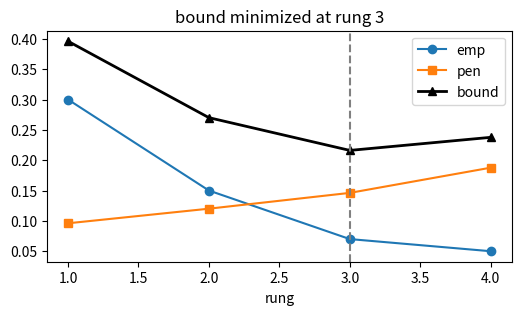
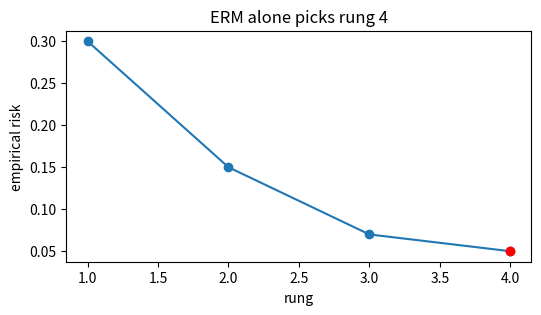
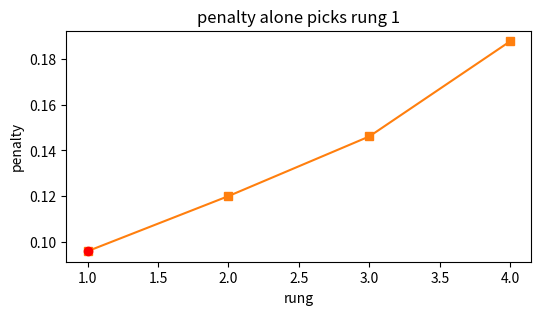
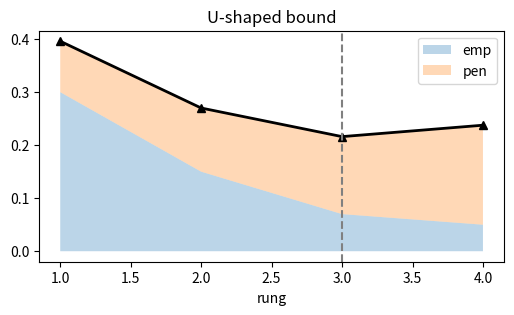
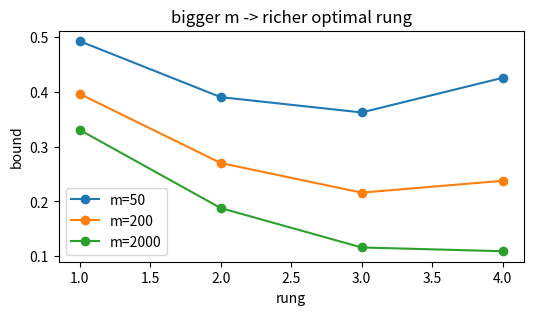

Generate these figures, in order, with matplotlib:
import numpy as np, matplotlib.pyplot as plt, math, itertools
np.random.seed(0)
def zero_one(pred,y): return np.mean(np.asarray(pred)!=np.asarray(y))
print('setup ok')

# 1) the four-rung ladder: empirical + penalty = bound
m=200; delta=0.05; ladder=[(0.30,2),(0.15,16),(0.07,256),(0.05,65536)]
penL=lambda s: math.sqrt((math.log(s)+math.log(1/delta))/(2*m))
emp=[e for e,_ in ladder]; pens=[penL(s) for _,s in ladder]; bound=[e+p for e,p in zip(emp,pens)]; k=[1,2,3,4]
plt.figure(figsize=(6,3)); plt.plot(k,emp,'-o',label='emp'); plt.plot(k,pens,'-s',label='pen'); plt.plot(k,bound,'k-^',lw=2,label='bound')
plt.axvline(3,ls='--',c='gray'); plt.legend(); plt.xlabel('rung'); plt.title('bound minimized at rung 3'); assert np.argmin(bound)==2

# 2) empirical risk alone would overfit to the richest rung
plt.figure(figsize=(6,3)); plt.plot(k,emp,'-o'); plt.scatter([4],[emp[-1]],c='r',zorder=5)
plt.xlabel('rung'); plt.ylabel('empirical risk'); plt.title('ERM alone picks rung 4'); assert np.argmin(emp)==3

# 3) the penalty alone would underfit to the simplest rung
plt.figure(figsize=(6,3)); plt.plot(k,pens,'-s',color='tab:orange'); plt.scatter([1],[pens[0]],c='r',zorder=5)
plt.xlabel('rung'); plt.ylabel('penalty'); plt.title('penalty alone picks rung 1'); assert np.argmin(pens)==0

# 4) the sum is U-shaped: SRM lands at the bottom
plt.figure(figsize=(6,3)); plt.fill_between(k,emp,alpha=0.3,label='emp'); plt.fill_between(k,bound,emp,alpha=0.3,label='pen')
plt.plot(k,bound,'k-^',lw=2); plt.axvline(3,ls='--',c='gray'); plt.legend(); plt.xlabel('rung'); plt.title('U-shaped bound'); assert bound[2]==min(bound)

# 5) more data lets SRM safely climb higher
plt.figure(figsize=(6,3))
best=lambda mm: int(np.argmin([e+math.sqrt((math.log(s)+math.log(1/delta))/(2*mm)) for (e,s) in ladder]))
for mm in [50,200,2000]:
    b=[e+math.sqrt((math.log(s)+math.log(1/delta))/(2*mm)) for e,s in ladder]; plt.plot(k,b,'-o',label=f'm={mm}')
plt.legend(); plt.xlabel('rung'); plt.ylabel('bound'); plt.title('bigger m -> richer optimal rung'); assert best(2000)>=best(50)
